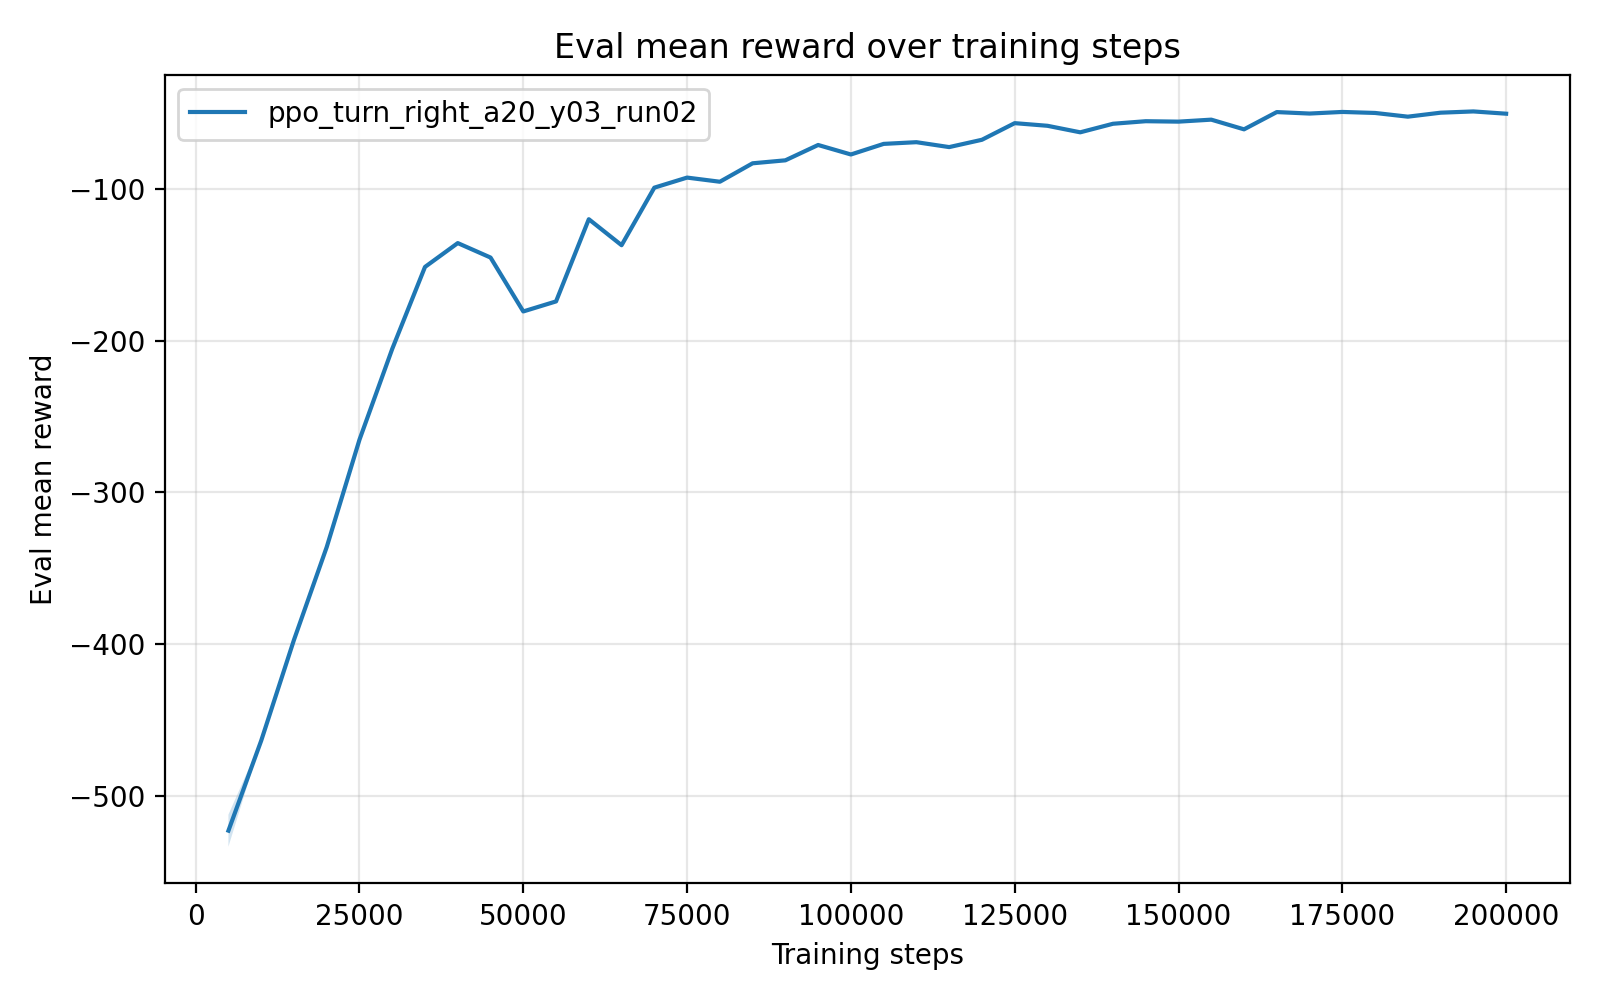

The data file committed next to this chart (first rows):
timesteps, mean_reward, std_reward, min_reward, max_reward
5.000000000000000000e+03, -5.229334416000000374e+02, 1.056693679999998459e+01, -5.282169099999999844e+02, -5.017995680000000220e+02
1.000000000000000000e+04, -4.636268140000000244e+02, 0.000000000000000000e+00, -4.636268140000000244e+02, -4.636268140000000244e+02
1.500000000000000000e+04, -3.972270050000000197e+02, 0.000000000000000000e+00, -3.972270050000000197e+02, -3.972270050000000197e+02
2.000000000000000000e+04, -3.360210099999999898e+02, 0.000000000000000000e+00, -3.360210099999999898e+02, -3.360210099999999898e+02
2.500000000000000000e+04, -2.652573060000000282e+02, 0.000000000000000000e+00, -2.652573060000000282e+02, -2.652573060000000282e+02
3.000000000000000000e+04, -2.053875280000000316e+02, 2.842170943040400743e-14, -2.053875280000000032e+02, -2.053875280000000032e+02
3.500000000000000000e+04, -1.513847320000000138e+02, 0.000000000000000000e+00, -1.513847320000000138e+02, -1.513847320000000138e+02
4.000000000000000000e+04, -1.356720719999999858e+02, 0.000000000000000000e+00, -1.356720719999999858e+02, -1.356720719999999858e+02
4.500000000000000000e+04, -1.451966740000000016e+02, 0.000000000000000000e+00, -1.451966740000000016e+02, -1.451966740000000016e+02
5.000000000000000000e+04, -1.807270049999999912e+02, 0.000000000000000000e+00, -1.807270049999999912e+02, -1.807270049999999912e+02
5.500000000000000000e+04, -1.741084879999999941e+02, 0.000000000000000000e+00, -1.741084879999999941e+02, -1.741084879999999941e+02
6.000000000000000000e+04, -1.199327330000000131e+02, 1.421085471520200372e-14, -1.199327329999999989e+02, -1.199327329999999989e+02
6.500000000000000000e+04, -1.370711469999999963e+02, 0.000000000000000000e+00, -1.370711469999999963e+02, -1.370711469999999963e+02
7.000000000000000000e+04, -9.913823399999999708e+01, 0.000000000000000000e+00, -9.913823399999999708e+01, -9.913823399999999708e+01
7.500000000000000000e+04, -9.250240300000000104e+01, 0.000000000000000000e+00, -9.250240300000000104e+01, -9.250240300000000104e+01
8.000000000000000000e+04, -9.523973900000000015e+01, 0.000000000000000000e+00, -9.523973900000000015e+01, -9.523973900000000015e+01
8.500000000000000000e+04, -8.308172500000000582e+01, 0.000000000000000000e+00, -8.308172500000000582e+01, -8.308172500000000582e+01
9.000000000000000000e+04, -8.111882699999999602e+01, 0.000000000000000000e+00, -8.111882699999999602e+01, -8.111882699999999602e+01
9.500000000000000000e+04, -7.101036100000000317e+01, 0.000000000000000000e+00, -7.101036100000000317e+01, -7.101036100000000317e+01
1.000000000000000000e+05, -7.727365500000000509e+01, 0.000000000000000000e+00, -7.727365500000000509e+01, -7.727365500000000509e+01
1.050000000000000000e+05, -7.028933700000000329e+01, 0.000000000000000000e+00, -7.028933700000000329e+01, -7.028933700000000329e+01
1.100000000000000000e+05, -6.916853700000000060e+01, 0.000000000000000000e+00, -6.916853700000000060e+01, -6.916853700000000060e+01
1.150000000000000000e+05, -7.240134000000000469e+01, 0.000000000000000000e+00, -7.240134000000000469e+01, -7.240134000000000469e+01
1.200000000000000000e+05, -6.757695800000000474e+01, 0.000000000000000000e+00, -6.757695800000000474e+01, -6.757695800000000474e+01
1.250000000000000000e+05, -5.662184499999999332e+01, 7.105427357601001859e-15, -5.662184500000000043e+01, -5.662184500000000043e+01
1.300000000000000000e+05, -5.836061399999999821e+01, 0.000000000000000000e+00, -5.836061399999999821e+01, -5.836061399999999821e+01
1.350000000000000000e+05, -6.266319899999999876e+01, 0.000000000000000000e+00, -6.266319899999999876e+01, -6.266319899999999876e+01
1.400000000000000000e+05, -5.702690299999999013e+01, 7.105427357601001859e-15, -5.702690299999999723e+01, -5.702690299999999723e+01
1.450000000000000000e+05, -5.533992400000001055e+01, 7.105427357601001859e-15, -5.533992400000000345e+01, -5.533992400000000345e+01
1.500000000000000000e+05, -5.562426100000000417e+01, 7.105427357601001859e-15, -5.562426099999999707e+01, -5.562426099999999707e+01
1.550000000000000000e+05, -5.431561000000000661e+01, 7.105427357601001859e-15, -5.431560999999999950e+01, -5.431560999999999950e+01
1.600000000000000000e+05, -6.070231800000000533e+01, 7.105427357601001859e-15, -6.070231799999999822e+01, -6.070231799999999822e+01
1.650000000000000000e+05, -4.932341699999999918e+01, 0.000000000000000000e+00, -4.932341699999999918e+01, -4.932341699999999918e+01
1.700000000000000000e+05, -5.029473999999999734e+01, 0.000000000000000000e+00, -5.029473999999999734e+01, -5.029473999999999734e+01
1.750000000000000000e+05, -4.923201900000000109e+01, 0.000000000000000000e+00, -4.923201900000000109e+01, -4.923201900000000109e+01
1.800000000000000000e+05, -4.990065899999999743e+01, 0.000000000000000000e+00, -4.990065899999999743e+01, -4.990065899999999743e+01
1.850000000000000000e+05, -5.234989099999999951e+01, 0.000000000000000000e+00, -5.234989099999999951e+01, -5.234989099999999951e+01
1.900000000000000000e+05, -4.972650000000000148e+01, 0.000000000000000000e+00, -4.972650000000000148e+01, -4.972650000000000148e+01
1.950000000000000000e+05, -4.889576199999999773e+01, 0.000000000000000000e+00, -4.889576199999999773e+01, -4.889576199999999773e+01
2.000000000000000000e+05, -5.039545999999999992e+01, 0.000000000000000000e+00, -5.039545999999999992e+01, -5.039545999999999992e+01
